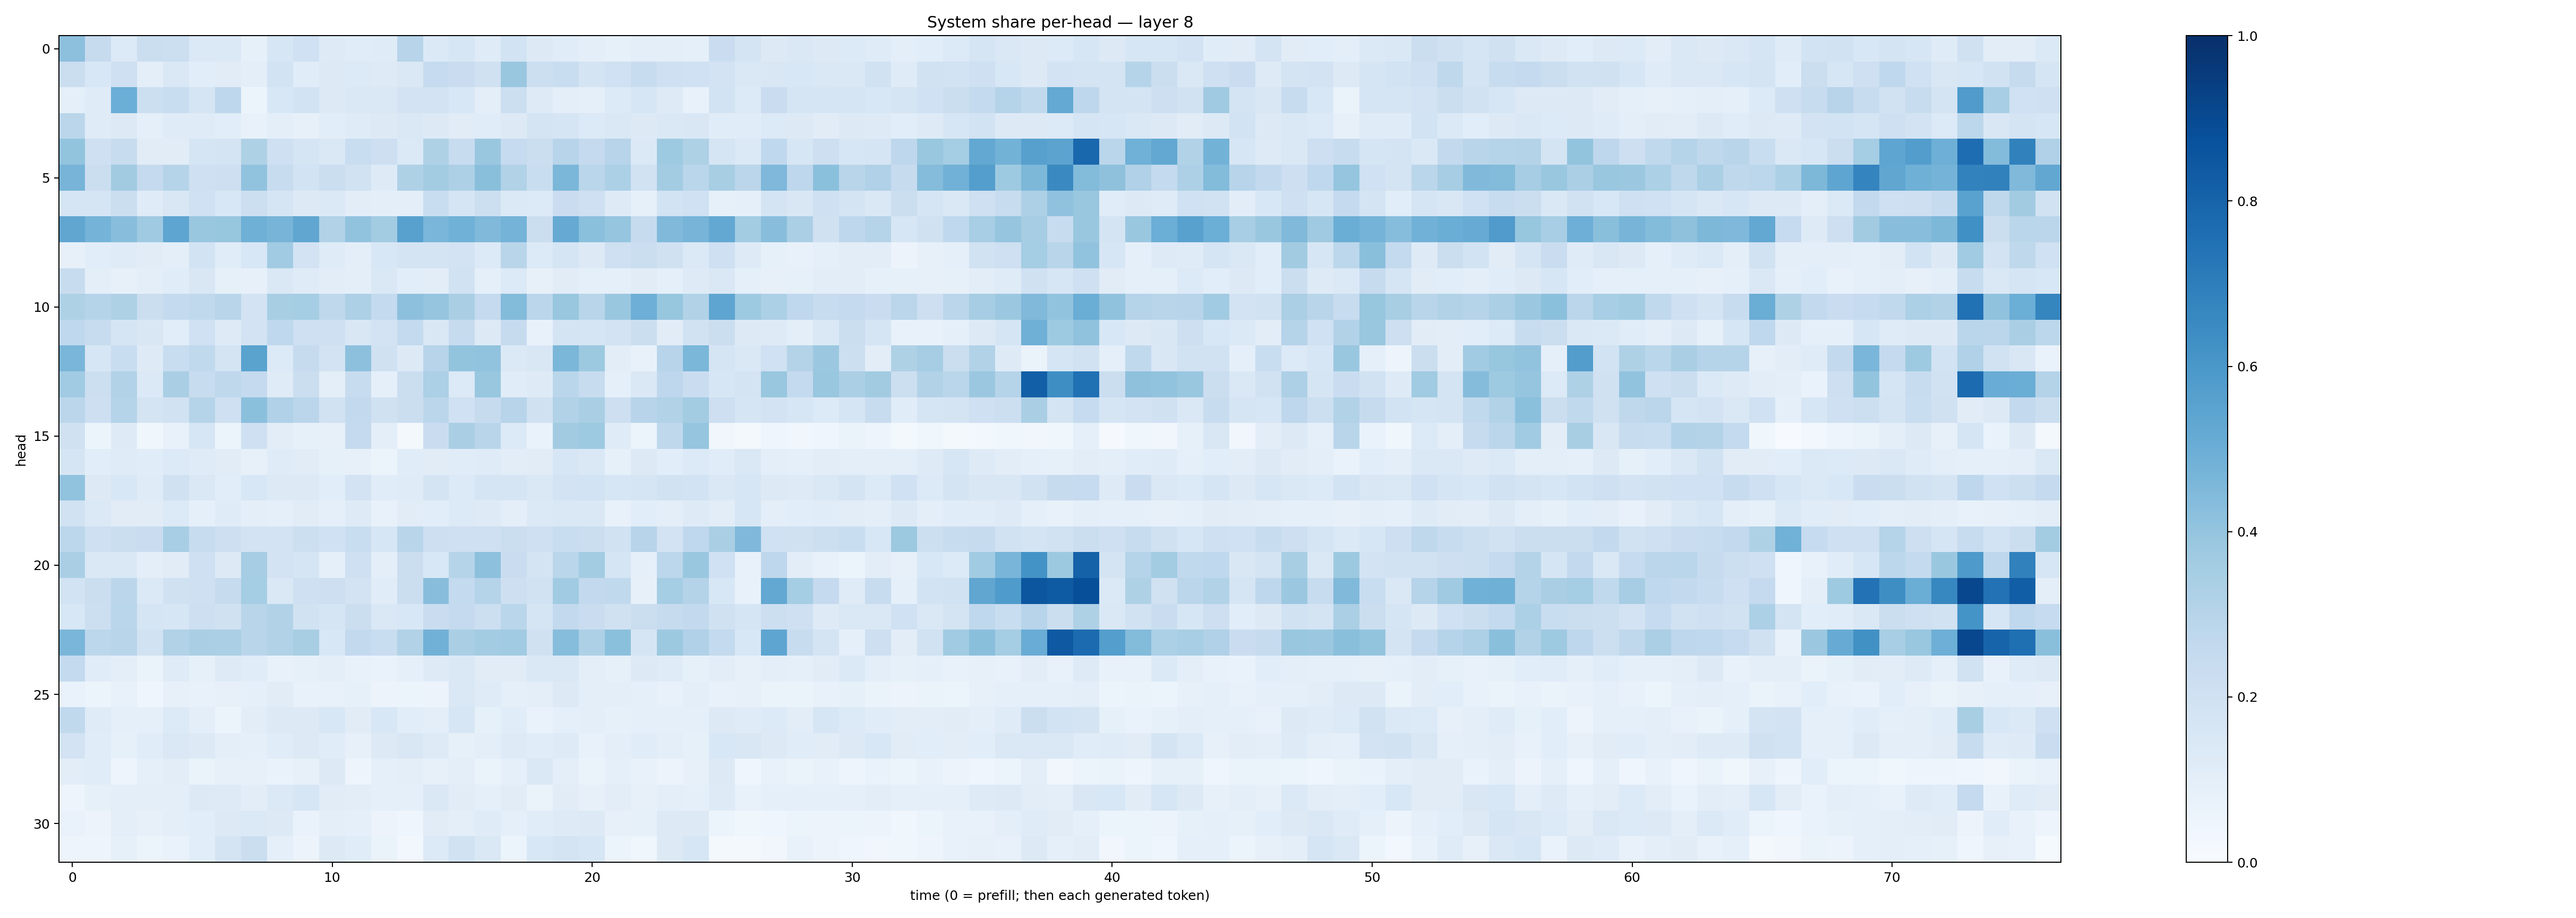

The data file committed next to this chart (first rows):
0.41472292, 0.24264748, 0.13639916, 0.22654182, 0.21502769, 0.13805851, 0.13846564, 0.082312725, 0.1632399, 0.19947939, 0.12173755, 0.11484162, 0.11971585, 0.2942932, 0.13700083, 0.1620109, 0.1200278, 0.18497013, 0.12535986, 0.11549914, 0.09597272, 0.0829085, 0.098527245, 0.09493306
0.2191, 0.1554, 0.209, 0.09613, 0.1446, 0.1078, 0.1116, 0.09515, 0.1861, 0.1164, 0.1286, 0.1353, 0.1236, 0.1467, 0.247, 0.2276, 0.1961, 0.3833, 0.2163, 0.2334, 0.174, 0.2006, 0.2352, 0.208
0.08788, 0.1204, 0.4962, 0.2155, 0.2331, 0.1684, 0.2754, 0.05291, 0.1549, 0.1863, 0.1317, 0.1472, 0.1423, 0.1804, 0.1829, 0.1559, 0.09405, 0.2163, 0.1225, 0.1002, 0.08811, 0.1348, 0.1568, 0.1236
0.285, 0.1175, 0.1315, 0.09028, 0.1205, 0.1173, 0.1056, 0.07353, 0.09811, 0.07902, 0.1058, 0.1175, 0.1252, 0.142, 0.1271, 0.1104, 0.1172, 0.1259, 0.1757, 0.1674, 0.1367, 0.145, 0.1307, 0.1446
0.4009, 0.2084, 0.2348, 0.1119, 0.1109, 0.1685, 0.1784, 0.3213, 0.2056, 0.165, 0.1478, 0.2322, 0.2118, 0.1388, 0.3235, 0.2352, 0.3859, 0.2488, 0.2203, 0.2941, 0.2522, 0.294, 0.1387, 0.3722
0.4716, 0.2199, 0.3622, 0.2538, 0.2984, 0.2082, 0.2146, 0.4047, 0.2414, 0.1869, 0.2228, 0.1914, 0.1226, 0.3207, 0.3568, 0.3262, 0.4248, 0.3159, 0.2319, 0.4593, 0.2852, 0.3316, 0.1935, 0.3564
0.1642, 0.1688, 0.222, 0.1211, 0.1499, 0.2006, 0.1525, 0.216, 0.1642, 0.1269, 0.1381, 0.1036, 0.09408, 0.1003, 0.2321, 0.1676, 0.2176, 0.1398, 0.1329, 0.2273, 0.2048, 0.1224, 0.08461, 0.1872
0.5326, 0.4736, 0.4287, 0.3682, 0.5364, 0.3848, 0.3909, 0.4911, 0.4711, 0.5315, 0.3127, 0.4055, 0.3571, 0.5553, 0.4621, 0.4846, 0.4481, 0.4747, 0.2252, 0.5122, 0.4213, 0.3958, 0.2453, 0.4467
0.08139, 0.1076, 0.1183, 0.11, 0.09844, 0.1846, 0.1133, 0.153, 0.3656, 0.1829, 0.1184, 0.09408, 0.1551, 0.1779, 0.1769, 0.1828, 0.1367, 0.2911, 0.1341, 0.1697, 0.1266, 0.2068, 0.2209, 0.1966
0.2408, 0.1, 0.07875, 0.09601, 0.1155, 0.1489, 0.08577, 0.0801, 0.145, 0.1175, 0.1025, 0.09992, 0.1452, 0.1088, 0.1042, 0.1894, 0.09217, 0.1348, 0.0791, 0.1119, 0.09366, 0.09344, 0.1117, 0.09271
0.321, 0.3, 0.3232, 0.2224, 0.257, 0.2655, 0.29, 0.1817, 0.3429, 0.3553, 0.2701, 0.328, 0.2552, 0.4161, 0.3965, 0.3365, 0.2535, 0.439, 0.2837, 0.3894, 0.2928, 0.3853, 0.4951, 0.3908
0.2682, 0.2404, 0.1673, 0.15, 0.1072, 0.2006, 0.1247, 0.1823, 0.2673, 0.2076, 0.2035, 0.1512, 0.1799, 0.2573, 0.1497, 0.2445, 0.1265, 0.2451, 0.07742, 0.1719, 0.1696, 0.1813, 0.2229, 0.1104
0.4629, 0.1605, 0.2328, 0.1249, 0.2319, 0.2623, 0.1759, 0.5485, 0.1341, 0.2444, 0.1826, 0.4168, 0.1968, 0.1258, 0.2932, 0.4011, 0.4031, 0.1378, 0.1517, 0.4604, 0.3759, 0.1026, 0.07346, 0.2934
0.3654, 0.2186, 0.3094, 0.1387, 0.3361, 0.2385, 0.2715, 0.2508, 0.1201, 0.2255, 0.09875, 0.2361, 0.09218, 0.226, 0.3296, 0.1358, 0.3903, 0.1163, 0.125, 0.2872, 0.2348, 0.09199, 0.143, 0.2751
0.2833, 0.2144, 0.3016, 0.1781, 0.1924, 0.2992, 0.2104, 0.4193, 0.3177, 0.2836, 0.1891, 0.2591, 0.1962, 0.2264, 0.2848, 0.2004, 0.2449, 0.2962, 0.199, 0.3139, 0.3378, 0.2122, 0.2948, 0.3152
0.1983, 0.05168, 0.1245, 0.03826, 0.07572, 0.1609, 0.05326, 0.209, 0.104, 0.08237, 0.08051, 0.2516, 0.09898, 0.02316, 0.2283, 0.3388, 0.2916, 0.1343, 0.06805, 0.3621, 0.3746, 0.1187, 0.06106, 0.2728
0.1663, 0.1062, 0.1188, 0.117, 0.1365, 0.1191, 0.1112, 0.08097, 0.1182, 0.1103, 0.08368, 0.07889, 0.06089, 0.1156, 0.1101, 0.1161, 0.119, 0.1052, 0.1099, 0.1565, 0.1475, 0.0821, 0.1265, 0.1067
0.4044, 0.1322, 0.156, 0.121, 0.1981, 0.1415, 0.1091, 0.1531, 0.1287, 0.1255, 0.1072, 0.1829, 0.115, 0.1209, 0.1725, 0.1356, 0.1641, 0.1651, 0.1471, 0.1823, 0.185, 0.1629, 0.1681, 0.1878
0.1902, 0.1379, 0.1105, 0.1108, 0.1363, 0.09274, 0.1203, 0.09738, 0.09013, 0.1106, 0.09107, 0.1221, 0.07187, 0.1109, 0.1072, 0.1357, 0.1214, 0.09658, 0.1391, 0.1471, 0.1441, 0.0773, 0.1074, 0.09501
0.2797, 0.2094, 0.2242, 0.2294, 0.3449, 0.2404, 0.2125, 0.1818, 0.1806, 0.2178, 0.2031, 0.2315, 0.1617, 0.2921, 0.2118, 0.2077, 0.2053, 0.2196, 0.2045, 0.2323, 0.2214, 0.1893, 0.2958, 0.1819
0.3388, 0.1463, 0.1476, 0.09963, 0.1097, 0.2072, 0.1312, 0.3496, 0.1826, 0.1657, 0.09072, 0.2033, 0.1005, 0.2214, 0.1556, 0.299, 0.4169, 0.2285, 0.1766, 0.2865, 0.3559, 0.1719, 0.08852, 0.2795
0.1857, 0.2189, 0.2818, 0.1368, 0.1963, 0.2092, 0.2444, 0.3539, 0.1459, 0.205, 0.2118, 0.1829, 0.1143, 0.2226, 0.4274, 0.2574, 0.3023, 0.2122, 0.1883, 0.3669, 0.2609, 0.2653, 0.07926, 0.3538
0.155, 0.2149, 0.2871, 0.1686, 0.1585, 0.211, 0.1961, 0.292, 0.3128, 0.1939, 0.1695, 0.2204, 0.1417, 0.1552, 0.2297, 0.2517, 0.2168, 0.2877, 0.1644, 0.2604, 0.2279, 0.1975, 0.2222, 0.2427
0.4633, 0.2786, 0.2896, 0.1881, 0.3162, 0.3392, 0.3344, 0.2923, 0.3127, 0.3413, 0.1552, 0.2597, 0.2321, 0.3131, 0.4837, 0.3383, 0.3562, 0.3662, 0.1971, 0.4318, 0.3268, 0.42, 0.1647, 0.3765
0.2543, 0.1161, 0.09903, 0.06364, 0.118, 0.08288, 0.1214, 0.1141, 0.07799, 0.08518, 0.09778, 0.07355, 0.06647, 0.08781, 0.1226, 0.1453, 0.1125, 0.1126, 0.1411, 0.1421, 0.09934, 0.08499, 0.1292, 0.1209
0.0687, 0.05235, 0.07734, 0.04627, 0.07856, 0.07342, 0.07884, 0.08966, 0.1107, 0.07153, 0.07049, 0.08447, 0.057, 0.05895, 0.05728, 0.1471, 0.1173, 0.0895, 0.09505, 0.1303, 0.09421, 0.09989, 0.08701, 0.07547
0.2638, 0.1185, 0.091, 0.08791, 0.1335, 0.09618, 0.06146, 0.1034, 0.1258, 0.1277, 0.1524, 0.11, 0.1524, 0.1056, 0.09889, 0.1582, 0.08489, 0.1162, 0.06838, 0.09322, 0.09612, 0.0848, 0.09036, 0.08638
0.1813, 0.1166, 0.08506, 0.1152, 0.1408, 0.1324, 0.1005, 0.09137, 0.1136, 0.1265, 0.1155, 0.07817, 0.1315, 0.1506, 0.1246, 0.08559, 0.09623, 0.1222, 0.1169, 0.1234, 0.07323, 0.09618, 0.1148, 0.0954
0.1025, 0.1143, 0.04898, 0.08759, 0.1044, 0.0645, 0.08131, 0.07952, 0.06856, 0.07858, 0.1253, 0.0484, 0.09032, 0.09461, 0.0786, 0.09486, 0.06367, 0.0923, 0.1461, 0.09383, 0.06419, 0.08985, 0.07262, 0.05647
0.04773, 0.08341, 0.1013, 0.09513, 0.09673, 0.1265, 0.1231, 0.1037, 0.14, 0.1568, 0.1106, 0.1036, 0.08923, 0.09358, 0.1442, 0.1124, 0.09153, 0.1132, 0.06483, 0.1095, 0.08201, 0.1044, 0.07834, 0.09752
0.06727, 0.05533, 0.0948, 0.08032, 0.09506, 0.1094, 0.1268, 0.1379, 0.1276, 0.06924, 0.09594, 0.0884, 0.05693, 0.04231, 0.1099, 0.1005, 0.1188, 0.09172, 0.1145, 0.1239, 0.1299, 0.08035, 0.08415, 0.1265
0.0497, 0.04962, 0.08569, 0.05451, 0.06961, 0.1073, 0.1777, 0.2253, 0.08974, 0.05472, 0.1316, 0.1143, 0.06523, 0.02845, 0.1366, 0.195, 0.1483, 0.06213, 0.1558, 0.174, 0.1623, 0.06227, 0.03791, 0.1291
